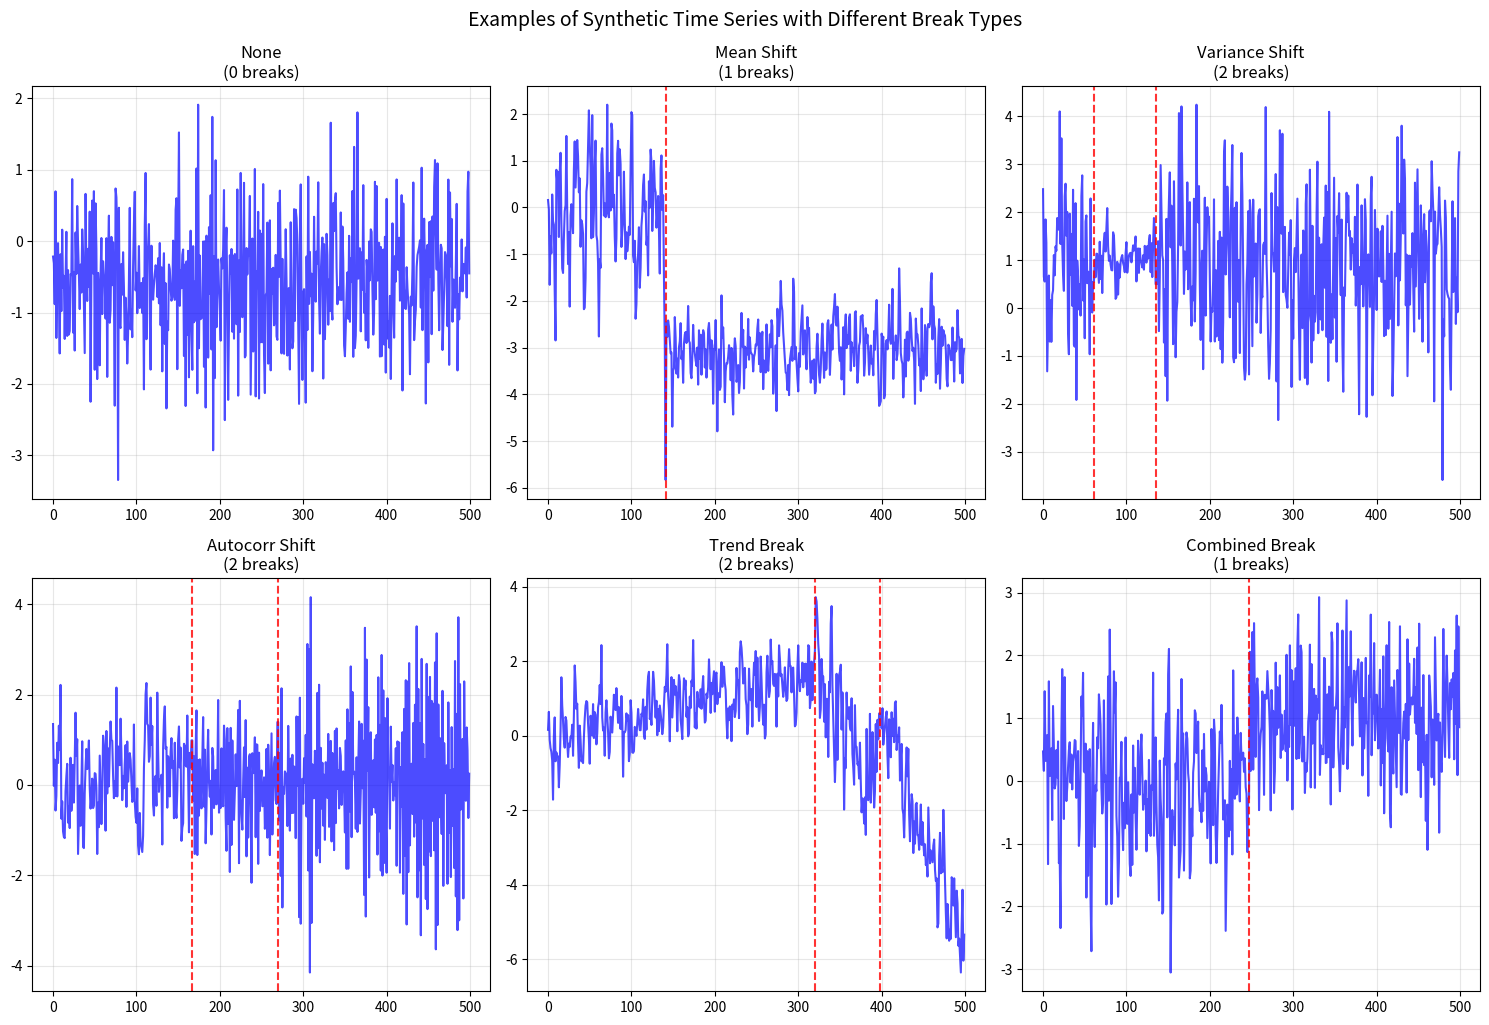

Here is the Python script that generated this plot:
import pandas as pd
import matplotlib.pyplot as plt
from scipy import stats
from typing import List, Tuple, Dict, Optional
import time
from collections import defaultdict
import warnings
import numpy as np
warnings.filterwarnings('ignore')

class StructuralBreakGenerator:
    """
    Generator for synthetic time series with various types of structural breaks.

    Break Types Supported:
    1. Mean shift - Abrupt change in the mean level
    2. Variance shift - Change in volatility/variance
    3. Autocorrelation shift - Change in AR(1) parameter
    4. Trend break - Change in trend slope
    5. Combined breaks - Multiple parameter changes simultaneously
    """

    def __init__(self, seed: int = 42):
        np.random.seed(seed)
        self.break_types = [
            'mean_shift', 'variance_shift', 'autocorr_shift',
            'trend_break', 'combined_break'
        ]

    def generate_ar1_segment(self, length: int, phi: float, sigma: float,
                           mu: float = 0.0) -> np.ndarray:
        """Generate AR(1) process: y_t = mu + phi * y_{t-1} + epsilon_t"""
        y = np.zeros(length)
        if length > 0:
            y[0] = np.random.normal(mu, sigma)

            for t in range(1, length):
                y[t] = mu + phi * y[t-1] + np.random.normal(0, sigma)

        return y

    def generate_arima101_segment(self, length: int, phi: float, theta: float,
                                sigma: float, mu: float = 0.0) -> np.ndarray:
        """Generate ARIMA(1,0,1) process"""
        y = np.zeros(length)
        if length > 0:
            epsilon = np.random.normal(0, sigma, length)
            y[0] = mu + epsilon[0]

            for t in range(1, length):
                y[t] = mu + phi * y[t-1] + epsilon[t] + theta * epsilon[t-1]

        return y

    def _select_break_points(self, total_length: int, n_breaks: int,
                             min_break_distance: int = 20) -> List[int]:
        """Helper to select n_breaks with minimum distance"""
        if n_breaks == 0:
            return []
        # Ensure enough space for breaks + minimum distance + padding at ends
        required_length = n_breaks * min_break_distance + min_break_distance # n segments need n-1 distances + space for first/last segments
        if total_length < required_length:
             print(f"Warning: Total length {total_length} too short for {n_breaks} breaks with min distance {min_break_distance}. Generating fewer breaks.")
             # Recalculate max possible breaks
             n_breaks = max(0, (total_length - min_break_distance) // min_break_distance) # Ensure at least one segment of min_break_distance
             if n_breaks == 0: return []
             print(f"Adjusted number of breaks to generate: {n_breaks}")


        # Possible points for breaks, respecting min distance from ends
        # Ensure first segment is at least min_break_distance and last segment is at least min_break_distance
        possible_points = list(range(min_break_distance, total_length - min_break_distance))

        if len(possible_points) < n_breaks:
            print(f"Warning: Not enough possible points ({len(possible_points)}) for {n_breaks} breaks with min distance {min_break_distance}. Generating fewer breaks.")
            n_breaks = len(possible_points)
            if n_breaks == 0: return []
            print(f"Adjusted number of breaks to generate: {n_breaks}")


        selected_points = []
        attempts = 0
        max_attempts = n_breaks * 500 # Increase attempts for robustness

        while len(selected_points) < n_breaks and attempts < max_attempts:
            attempts += 1
            # Choose a candidate point
            candidate = np.random.choice(possible_points)

            # Check if candidate is far enough from selected points
            is_valid = all(abs(candidate - sp) >= min_break_distance for sp in selected_points)

            if is_valid:
                selected_points.append(candidate)
                # Optional: remove points too close to the new candidate from possible_points
                # This makes selection faster for fewer points but potentially less random
                # possible_points = [p for p in possible_points if abs(p - candidate) >= min_break_distance]


        if len(selected_points) < n_breaks:
             print(f"Warning: Only generated {len(selected_points)} breaks out of requested {n_breaks} due to distance constraint after {max_attempts} attempts.")

        return sorted(selected_points)


    def generate_mean_shift_series(self, total_length: int = 500,
                                 n_breaks: int = 1,
                                 min_break_distance: int = 20) -> Tuple[np.ndarray, List[Dict]]:
        """Generate series with mean shifts"""
        break_points = self._select_break_points(total_length, n_breaks, min_break_distance)

        series = np.zeros(total_length)
        breaks_info = []

        # Generate segments
        start_idx = 0
        base_mean = np.random.normal(0, 0.5)

        for i, bp in enumerate(break_points + [total_length]):
            segment_length = bp - start_idx
            if segment_length <= 0: continue # Skip empty segments


            # Mean shift magnitude
            if i == 0:
                segment_mean = base_mean
                initial_ar_value = np.random.normal(segment_mean, 1.0) # Initial state for AR(1)
            else:
                shift_magnitude = np.random.uniform(1.0, 3.0) * np.random.choice([-1, 1])
                # Shift relative to the mean of the previous segment, not the last data point
                # This is more consistent with the model definition
                segment_mean = base_mean + shift_magnitude


                breaks_info.append({
                    'break_point': break_points[i-1],
                    'break_type': 'mean_shift',
                    'pre_mean': base_mean,
                    'post_mean': segment_mean,
                    'shift_magnitude': shift_magnitude
                })
                # Initial value for AR(1) should be the end of the previous segment
                # plus the mean shift. However, AR(1) depends on the previous *value*,
                # not just the mean. A simple approach is to make the first point
                # of the new segment equal to the last point of the previous + shift.
                initial_ar_value = series[start_idx-1] + shift_magnitude


            # Generate AR(1) segment with new mean
            phi = np.random.uniform(-0.3, 0.7)
            sigma = np.random.uniform(0.5, 1.5)

            # Generate AR(1) noise around 0
            noise_segment = self.generate_ar1_segment(segment_length, phi, sigma, 0)

            # Shift the noise to have the desired mean
            segment = noise_segment - np.mean(noise_segment) + segment_mean # Center noise then add mean

            # Ensure smoother transition at the break point by forcing the first value
            if start_idx > 0 and segment_length > 0:
                 segment[0] = initial_ar_value


            series[start_idx:bp] = segment
            base_mean = segment_mean # Update base mean for next segment
            start_idx = bp


        return series, breaks_info

    def generate_variance_shift_series(self, total_length: int = 500,
                                     n_breaks: int = 1,
                                     min_break_distance: int = 20) -> Tuple[np.ndarray, List[Dict]]:
        """Generate series with variance/volatility shifts"""
        break_points = self._select_break_points(total_length, n_breaks, min_break_distance)

        series = np.zeros(total_length)
        breaks_info = []

        start_idx = 0
        base_sigma = np.random.uniform(0.8, 1.2)
        current_mean = np.random.normal(0, 0.3) # Base mean for segments

        for i, bp in enumerate(break_points + [total_length]):
            segment_length = bp - start_idx
            if segment_length <= 0: continue # Skip empty segments

            if i == 0:
                segment_sigma = base_sigma
                initial_ar_value = np.random.normal(current_mean, segment_sigma) # Initial state for AR(1)
            else:
                # Variance shift
                # Multiplicative variance shift (2x to 5x change)
                variance_multiplier = np.random.uniform(2.0, 5.0)
                if np.random.random() > 0.5:  # 50% chance of volatility increase
                    segment_sigma = base_sigma * variance_multiplier
                else:  # 50% chance of volatility decrease
                    segment_sigma = base_sigma / variance_multiplier

                breaks_info.append({
                    'break_point': break_points[i-1],
                    'break_type': 'variance_shift',
                    'pre_variance': base_sigma**2,
                    'post_variance': segment_sigma**2,
                    'variance_ratio': (segment_sigma/base_sigma)**2
                })
                base_sigma = segment_sigma # Update base sigma for next segment
                initial_ar_value = series[start_idx-1] # Initial value for AR(1) is end of previous segment


            # Generate segment
            phi = np.random.uniform(-0.2, 0.6)
            # Use current_mean, don't shift mean in variance break
            segment = self.generate_ar1_segment(segment_length, phi, segment_sigma, current_mean)

            # Adjust initial value to continue from previous segment's end
            if start_idx > 0 and segment_length > 0:
                 segment[0] = initial_ar_value

            series[start_idx:bp] = segment
            start_idx = bp

        return series, breaks_info

    def generate_autocorr_shift_series(self, total_length: int = 500,
                                     n_breaks: int = 1,
                                     min_break_distance: int = 20) -> Tuple[np.ndarray, List[Dict]]:
        """Generate series with autocorrelation parameter shifts"""
        break_points = self._select_break_points(total_length, n_breaks, min_break_distance)

        series = np.zeros(total_length)
        breaks_info = []

        start_idx = 0
        base_phi = np.random.uniform(0.1, 0.4)
        current_mean = np.random.normal(0, 0.2) # Base mean for segments
        current_sigma = np.random.uniform(0.8, 1.2) # Base sigma for segments


        for i, bp in enumerate(break_points + [total_length]):
            segment_length = bp - start_idx
            if segment_length <= 0: continue # Skip empty segments

            if i == 0:
                segment_phi = base_phi
                initial_ar_value = np.random.normal(current_mean, current_sigma) # Initial state for AR(1)
            else:
                # Autocorrelation shift
                # Significant change in autocorrelation (at least 0.3 difference)
                phi_change = np.random.uniform(0.3, 0.6) * np.random.choice([-1, 1])
                segment_phi = np.clip(base_phi + phi_change, -0.8, 0.9)

                breaks_info.append({
                    'break_point': break_points[i-1],
                    'break_type': 'autocorr_shift',
                    'pre_autocorr': base_phi,
                    'post_autocorr': segment_phi,
                    'autocorr_change': phi_change
                })
                base_phi = segment_phi  # Update for next segment
                initial_ar_value = series[start_idx-1] # Initial value for AR(1) is end of previous segment


            # Generate segment
            # Use current_mean and current_sigma, don't shift them in autocorr break
            segment = self.generate_ar1_segment(segment_length, segment_phi, current_sigma, current_mean)

            # Adjust initial value to continue from previous segment's end
            if start_idx > 0 and segment_length > 0:
                 segment[0] = initial_ar_value

            series[start_idx:bp] = segment
            start_idx = bp

        return series, breaks_info

    def generate_trend_break_series(self, total_length: int = 500,
                                  n_breaks: int = 1,
                                  min_break_distance: int = 20) -> Tuple[np.ndarray, List[Dict]]:
        """Generate series with trend breaks"""
        break_points = self._select_break_points(total_length, n_breaks, min_break_distance)

        series = np.zeros(total_length)
        breaks_info = []

        start_idx = 0
        base_trend = np.random.uniform(-0.01, 0.01)
        cumulative_level = 0 # Start at 0

        for i, bp in enumerate(break_points + [total_length]):
            segment_length = bp - start_idx
            if segment_length <= 0: continue # Skip empty segments


            # Trend shift
            if i == 0:
                segment_trend = base_trend
                # Start the first segment at cumulative_level (which is 0)
                segment_start_level = cumulative_level
            else:
                trend_change = np.random.uniform(0.02, 0.05) * np.random.choice([-1, 1])
                segment_trend = base_trend + trend_change

                breaks_info.append({
                    'break_point': break_points[i-1],
                    'break_type': 'trend_break',
                    'pre_trend': base_trend,
                    'post_trend': segment_trend,
                    'trend_change': trend_change
                })
                base_trend = segment_trend
                # The starting level for the new segment is the end level of the previous segment
                segment_start_level = series[start_idx-1]


            # Generate segment with trend
            t_vals = np.arange(segment_length)
            trend_component = segment_start_level + segment_trend * t_vals

            # Add AR(1) noise around trend
            phi = np.random.uniform(0.1, 0.5)
            sigma = np.random.uniform(0.5, 1.0)
            noise = self.generate_ar1_segment(segment_length, phi, sigma, 0) # Noise around 0 mean

            segment = trend_component + noise
            series[start_idx:bp] = segment

            cumulative_level = segment[-1]  # Update cumulative level for next segment
            start_idx = bp

        return series, breaks_info

    def generate_combined_break_series(self, total_length: int = 500,
                                     n_breaks: int = 1,
                                     min_break_distance: int = 20) -> Tuple[np.ndarray, List[Dict]]:
        """Generate series with combined parameter breaks"""
        break_points = self._select_break_points(total_length, n_breaks, min_break_distance)

        series = np.zeros(total_length)
        breaks_info = []

        start_idx = 0
        base_params = {
            'mu': np.random.normal(0, 0.3),
            'phi': np.random.uniform(0.1, 0.4),
            'sigma': np.random.uniform(0.8, 1.2)
        }

        for i, bp in enumerate(break_points + [total_length]):
            segment_length = bp - start_idx
            if segment_length <= 0: continue # Skip empty segments


            if i == 0:
                segment_params = base_params.copy()
                initial_ar_value = np.random.normal(segment_params['mu'], segment_params['sigma']) # Start AR(1) with its own mean
            else:
                # Randomly change 2-3 parameters simultaneously
                changes = {}
                params_to_change = np.random.choice(
                    ['mu', 'phi', 'sigma'],
                    size=np.random.choice([2, 3]),
                    replace=False
                )

                segment_params = base_params.copy()

                if 'mu' in params_to_change:
                    mu_change = np.random.uniform(1.0, 2.5) * np.random.choice([-1, 1])
                    segment_params['mu'] += mu_change
                    changes['mean_change'] = mu_change

                if 'phi' in params_to_change:
                    phi_change = np.random.uniform(0.3, 0.5) * np.random.choice([-1, 1])
                    segment_params['phi'] = np.clip(base_params['phi'] + phi_change, -0.8, 0.9)
                    changes['autocorr_change'] = phi_change

                if 'sigma' in params_to_change:
                    sigma_multiplier = np.random.uniform(2.0, 4.0)
                    if np.random.random() > 0.5:
                        segment_params['sigma'] *= sigma_multiplier
                    else:
                        segment_params['sigma'] /= sigma_multiplier
                    changes['variance_ratio'] = (segment_params['sigma']/base_params['sigma'])**2

                breaks_info.append({
                    'break_point': break_points[i-1],
                    'break_type': 'combined_break',
                    'changed_parameters': list(params_to_change),
                    'pre_params': base_params.copy(),
                    'post_params': segment_params.copy(),
                    'changes': changes
                })

                base_params = segment_params.copy()
                # Initial value for the new segment should continue from the end of the previous one
                initial_ar_value = series[start_idx-1]


            # Generate segment
            # Need to generate AR(1) noise around the new mean, starting from the previous segment's end
            noise_segment = self.generate_ar1_segment(segment_length, segment_params['phi'], segment_params['sigma'], 0) # Noise around 0

            # Shift the noise to have the desired mean
            segment = noise_segment - np.mean(noise_segment) + segment_params['mu']

            # Ensure smoother transition at the break point by forcing the first value
            if start_idx > 0 and segment_length > 0:
                 segment[0] = initial_ar_value


            series[start_idx:bp] = segment
            start_idx = bp

        return series, breaks_info


    def generate_single_series(self, series_length: int = 500,
                             max_breaks: int = 3,
                             min_break_distance: int = 20) -> Dict:
        """Generate a single time series with random break type and count"""
        # Ensure series is long enough for breaks + minimum distance + padding at ends
        # n breaks create n+1 segments. Minimum length is n_breaks * min_dist + 2*min_dist (for first/last segments)
        min_required_length = max_breaks * min_break_distance + 2 * min_break_distance
        if series_length < min_required_length:
            # If series is too short for max_breaks, calculate the max possible breaks
            max_possible_breaks = max(0, (series_length - 2 * min_break_distance) // min_break_distance)
            print(f"Warning: Series length {series_length} is too short for max breaks {max_breaks} with min distance {min_break_distance}. Max possible breaks: {max_possible_breaks}")
            n_breaks = np.random.randint(0, max_possible_breaks + 1)
        else:
            n_breaks = np.random.randint(0, max_breaks + 1)


        if n_breaks == 0:
            # No breaks - pure AR(1) or ARIMA(1,0,1)
            if np.random.random() > 0.5:
                phi = np.random.uniform(-0.3, 0.7)
                sigma = np.random.uniform(0.5, 1.5)
                mu = np.random.normal(0, 0.5)
                series = self.generate_ar1_segment(series_length, phi, sigma, mu)
                model_type = 'AR(1)'
            else:
                phi = np.random.uniform(-0.3, 0.7)
                theta = np.random.uniform(-0.5, 0.5)
                sigma = np.random.uniform(0.5, 1.5)
                mu = np.random.normal(0, 0.5)
                series = self.generate_arima101_segment(series_length, phi, theta, sigma, mu)
                model_type = 'ARIMA(1,0,1)'

            return {
                'series': series,
                'n_breaks': 0,
                'break_points': [],
                'breaks_info': [],
                'model_type': model_type
            }

        # Choose random break type
        break_type = np.random.choice(self.break_types)

        if break_type == 'mean_shift':
            series, breaks_info = self.generate_mean_shift_series(series_length, n_breaks, min_break_distance)
        elif break_type == 'variance_shift':
            series, breaks_info = self.generate_variance_shift_series(series_length, n_breaks, min_break_distance)
        elif break_type == 'autocorr_shift':
            series, breaks_info = self.generate_autocorr_shift_series(series_length, n_breaks, min_break_distance)
        elif break_type == 'trend_break':
            series, breaks_info = self.generate_trend_break_series(series_length, n_breaks, min_break_distance)
        else:  # combined_break
            series, breaks_info = self.generate_combined_break_series(series_length, n_breaks, min_break_distance)

        # Ensure break points match the info returned
        break_points = sorted([info['break_point'] for info in breaks_info])


        return {
            'series': series,
            'n_breaks': len(break_points),
            'break_points': break_points,
            'breaks_info': breaks_info,
            'primary_break_type': break_type,
            'model_type': f'AR(1)_with_{break_type}'
        }

    def generate_dataset(self, n_series: int = 100000, series_length: int = 500,
                        max_breaks: int = 3, min_break_distance: int = 20) -> pd.DataFrame:
        """Generate complete dataset for thesis"""
        print(f"Generating {n_series:,} synthetic time series...")
        print(f"Series Length: {series_length}, Max Breaks: {max_breaks}, Min Break Distance: {min_break_distance}")


        dataset = []

        for i in range(n_series):
            if (i + 1) % 10000 == 0:
                print(f"Generated {i + 1:,} series...")

            series_data = self.generate_single_series(series_length, max_breaks, min_break_distance)

            # Create row for dataset
            row = {
                'series_id': i,
                'n_breaks': series_data['n_breaks'],
                'break_points': series_data['break_points'],
                'primary_break_type': series_data.get('primary_break_type', 'none'),
                'model_type': series_data['model_type']
            }

            # Add time series values
            for t in range(series_length):
                row[f't_{t}'] = series_data['series'][t]

            # Add detailed break information
            row['breaks_info'] = series_data['breaks_info']

            dataset.append(row)

        df = pd.DataFrame(dataset)

        print("\nDataset Summary:")
        print(f"Total series: {len(df):,}")
        print(f"Break count distribution:")
        print(df['n_breaks'].value_counts().sort_index())
        print(f"\nBreak type distribution:")
        print(df['primary_break_type'].value_counts())

        return df

    def plot_examples(self, dataset: pd.DataFrame, n_examples: int = 5):
        """Plot examples of each break type"""
        break_types = ['none', 'mean_shift', 'variance_shift', 'autocorr_shift',
                      'trend_break', 'combined_break']

        # Filter dataset to ensure we have examples of each type, handling cases where type counts might be low
        example_series_ids = {}
        for break_type in break_types:
            if break_type == 'none':
                subset = dataset[dataset['n_breaks'] == 0]
            else:
                subset = dataset[dataset['primary_break_type'] == break_type]

            if not subset.empty:
                # Get first series ID of this type
                example_series_ids[break_type] = subset.iloc[0].name # Use .name for index


        # Determine number of plots needed (up to 6)
        num_plots = min(len(example_series_ids), 6)
        if num_plots == 0:
            print("No example series found with breaks to plot.")
            return # Exit if no examples

        # Determine grid size
        n_rows = min(2, (num_plots + 2) // 3)
        n_cols = min(3, num_plots)


        fig, axes = plt.subplots(n_rows, n_cols, figsize=(15, 10))
        # Handle case where axes might not be a 2D array (e.g., 1 row or 1 column)
        if not isinstance(axes, np.ndarray):
             axes = np.array([axes]) # Make it an array so flatten works
        axes = axes.flatten()


        for i, (break_type, series_idx) in enumerate(example_series_ids.items()):
            if i >= len(axes): break

            example = dataset.loc[series_idx] # Use .loc for index lookup

            # Extract time series
            series_cols = [col for col in example.index if col.startswith('t_')]
            series = example[series_cols].values

            axes[i].plot(series, 'b-', alpha=0.7)

            # Mark break points
            if example['n_breaks'] > 0:
                for bp in example['break_points']:
                    axes[i].axvline(x=bp, color='red', linestyle='--', alpha=0.8)

            axes[i].set_title(f"{break_type.replace('_', ' ').title()}\n"
                            f"({example['n_breaks']} breaks)")
            axes[i].grid(True, alpha=0.3)

        # Hide unused axes
        for j in range(i + 1, len(axes)):
            fig.delaxes(axes[j])


        plt.tight_layout()
        plt.suptitle('Examples of Synthetic Time Series with Different Break Types',
                    y=1.02, fontsize=14)
        plt.show()

# Example usage and demonstration
if __name__ == "__main__":
    # Create generator
    generator = StructuralBreakGenerator(seed=42)

    # Generate small example dataset for demonstration
    print("Generating example dataset...")
    # Added min_break_distance to the example generation
    small_dataset = generator.generate_dataset(n_series=1000, series_length=500, max_breaks=3, min_break_distance=50)

    # Show examples
    generator.plot_examples(small_dataset)

    # Save example dataset
    print("\nSaving example dataset...")
    small_dataset.to_pickle('synthetic_breaks_example_1k_min_dist.pkl') # Changed filename

    # Show detailed example
    print("\nExample series with detailed break information:")
    # Filter for series with breaks before trying to access the first one
    series_with_breaks = small_dataset[small_dataset['n_breaks'] > 0]
    if not series_with_breaks.empty:
        example_with_breaks = series_with_breaks.iloc[0]
        print(f"Series ID: {example_with_breaks['series_id']}")
        print(f"Number of breaks: {example_with_breaks['n_breaks']}")
        print(f"Break points: {example_with_breaks['break_points']}")
        print(f"Primary break type: {example_with_breaks['primary_break_type']}")
        print(f"Detailed break info:")
        for i, break_info in enumerate(example_with_breaks['breaks_info']):
            print(f"  Break {i+1}: {break_info}")
    else:
        print("No series with breaks found in the example dataset.")